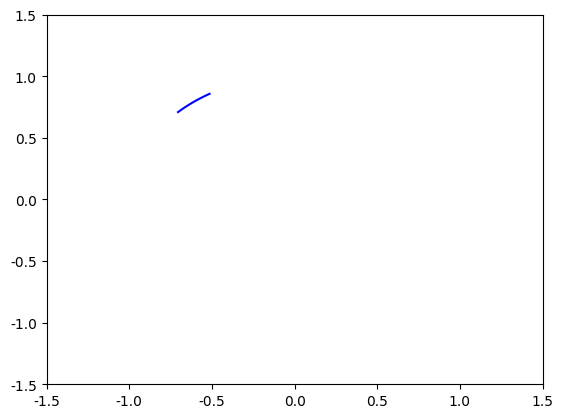

This figure's Python source: (Note: this script raises an exception after producing the figure.)
import numpy as np
import matplotlib
import matplotlib.pyplot as plt
import matplotlib.animation as animation

font = {'family':'YuGothic'}
matplotlib.rc('font',**font)

# define constant
Period_Earth = 1.00000 # 年
Period_Mars = 1.88089 # 年
Distance_Earth = 1.4960 # 億km
Distance_Mars = 2.2794 # 億km

# Angle
def angle_translator(theta):
    return 2 * np.pi * (theta - np.floor(theta))

def polar(r, theta):
    return np.array([r * np.cos(theta), r * np.sin(theta)])


def angle_on_earth(t):
    # Location of two planets
    thetaE = angle_translator(2 * np.pi * t/Period_Earth)
    thetaM = angle_translator(2 * np.pi * t/Period_Mars)
    Location_Earth = polar(Distance_Earth, thetaE)
    Location_Mars = polar(Distance_Mars, thetaM)
    Location_diff = Location_Mars - Location_Earth
    # Angle
    return np.arctan2(Location_diff[1],Location_diff[0])

time = [t/1000 for t in range(0,501)]
Xdat = []
Ydat = []
fig = plt.figure()
ax = fig.add_subplot(111)
ax.set_xlim(-1.5,1.5)
ax.set_ylim(-1.5,1.5)
ims = []

for t in time:
  angle = angle_on_earth(t)
  Xdat.append(np.cos(angle))
  Ydat.append(np.sin(angle))
  Xdat = Xdat[-10:]
  Ydat = Ydat[-10:]
  im = ax.plot(Xdat,Ydat,"b")
  ims.append(im)

ani = animation.ArtistAnimation(fig, ims, interval=100)
ani.save("test.gif", writer="imagemagick") 
